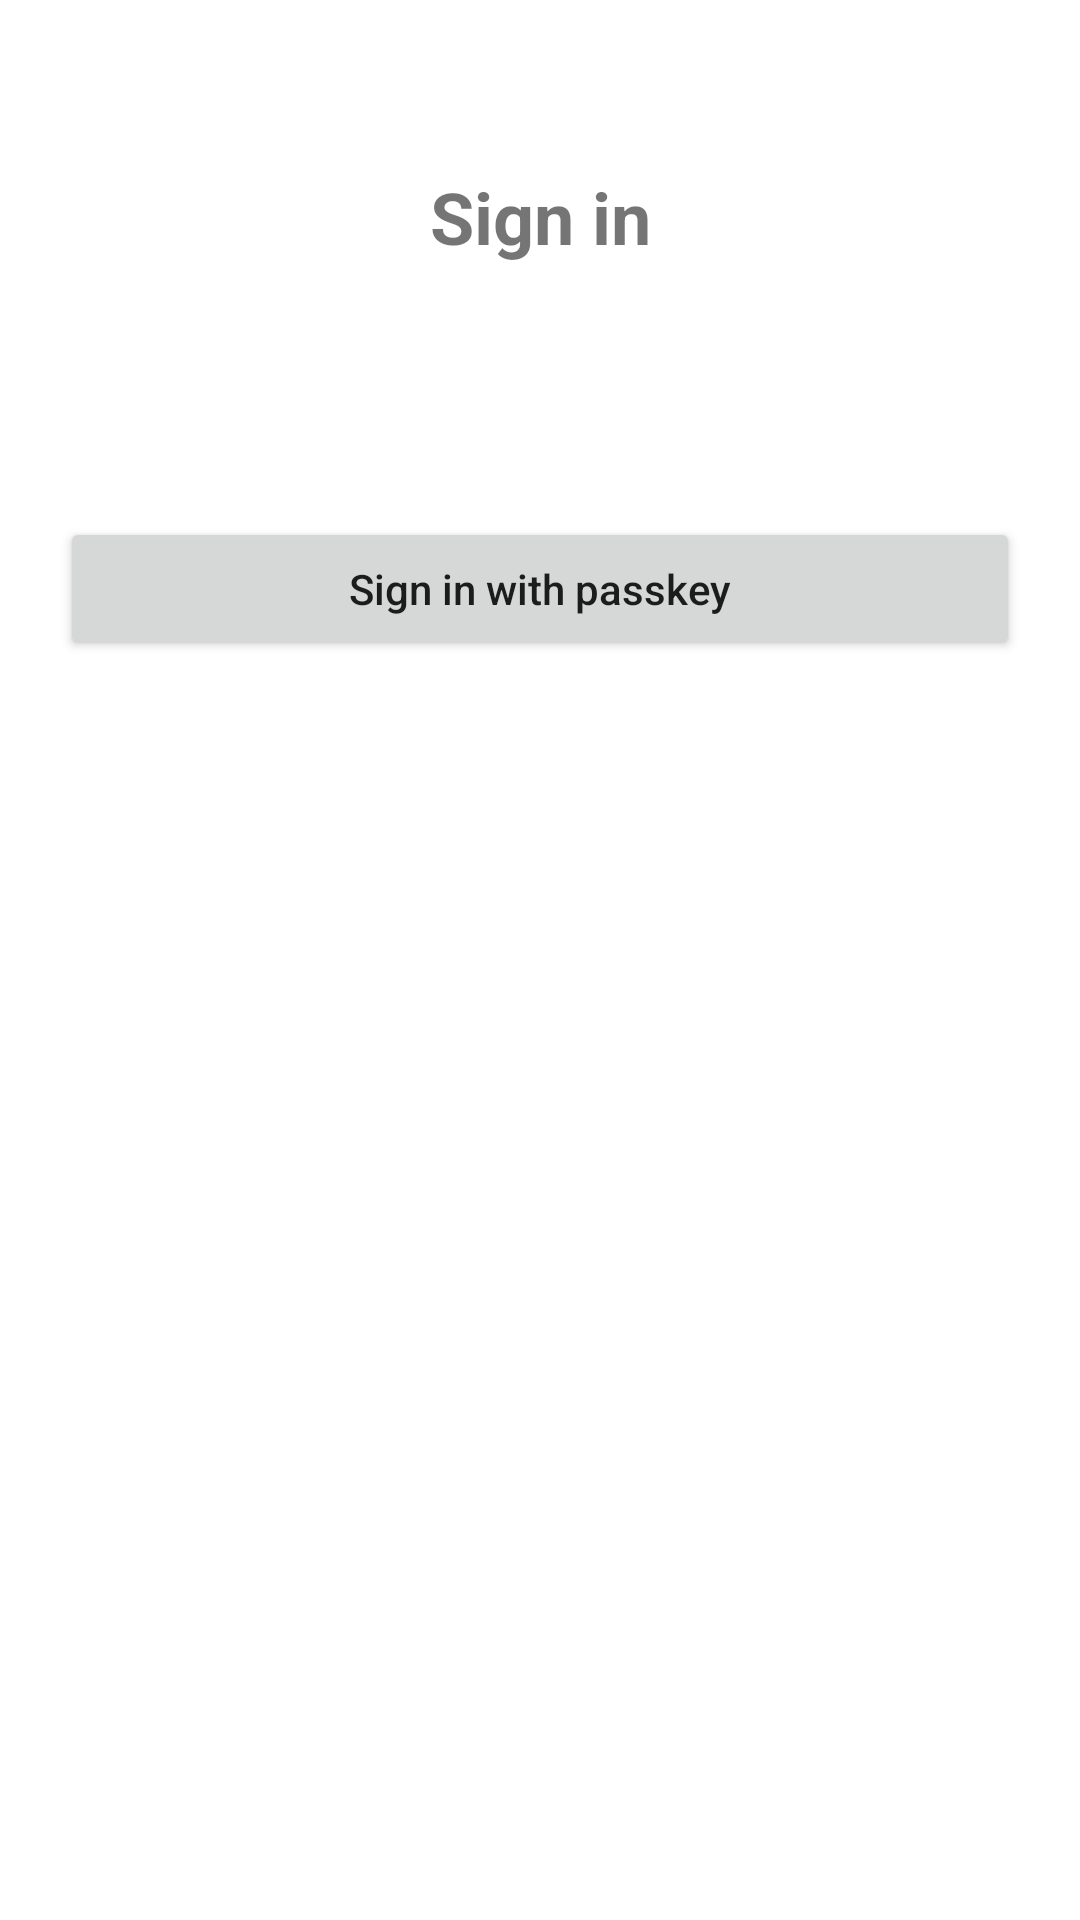

Android layout source for this screen:
<!-- AndroidManifest.xml: application theme Theme.Pawskey -->
<!-- res/layout/fragment_sign_in.xml -->
<androidx.constraintlayout.widget.ConstraintLayout xmlns:android="http://schemas.android.com/apk/res/android"
    xmlns:app="http://schemas.android.com/apk/res-auto"
    xmlns:tools="http://schemas.android.com/tools"
    android:layout_width="match_parent"
    android:layout_height="match_parent"
    android:padding="20dp">

    <TextView
        android:id="@+id/title"
        android:layout_width="0dp"
        android:layout_height="wrap_content"
        android:layout_marginTop="20dp"
        android:gravity="center"
        android:padding="16dp"
        android:text="Sign in"
        android:textSize="24sp"
        android:textStyle="bold"
        app:layout_constraintEnd_toEndOf="parent"
        app:layout_constraintStart_toStartOf="parent"
        app:layout_constraintTop_toTopOf="parent" />

    <com.google.android.material.progressindicator.CircularProgressIndicator
        android:id="@+id/circularProgressIndicator"
        android:layout_width="wrap_content"
        android:layout_height="wrap_content"
        android:layout_marginTop="10dp"
        android:indeterminate="true"
        android:visibility="invisible"
        app:layout_constraintCircleRadius="0dp"
        app:layout_constraintEnd_toEndOf="parent"
        app:layout_constraintHorizontal_bias="0.25"
        app:layout_constraintStart_toStartOf="parent"
        app:layout_constraintTop_toBottomOf="@+id/title"
        app:indicatorColor="@color/pink_500"
        app:trackColor="@color/pink_200"
        tools:visibility="visible" />

    <TextView
        android:id="@+id/textProgress"
        android:layout_width="wrap_content"
        android:layout_height="wrap_content"
        android:layout_marginBottom="10dp"
        android:text="operation in progress... "
        android:visibility="invisible"
        app:layout_constraintBottom_toBottomOf="@+id/circularProgressIndicator"
        app:layout_constraintStart_toEndOf="@+id/circularProgressIndicator"
        tools:visibility="visible" />

    <Button
        android:id="@+id/sign_in_with_savedCredentials"
        android:layout_width="0dp"
        android:layout_height="wrap_content"
        android:layout_marginTop="10dp"
        android:text="Sign in with passkey"
        android:textAllCaps="false"
        app:layout_constraintEnd_toEndOf="parent"
        app:layout_constraintStart_toStartOf="parent"
        app:layout_constraintTop_toBottomOf="@id/circularProgressIndicator" />

</androidx.constraintlayout.widget.ConstraintLayout>
<!-- resources referenced by this layout -->
<resources>
  <color name="pink_200">#F48FB1</color>
  <color name="pink_500">#E91E63</color>
  <style name="Theme.Pawskey" parent="Theme.MaterialComponents.DayNight.NoActionBar">
          
          <item name="colorPrimary">@color/green</item>
          <item name="colorPrimaryVariant">@color/green</item>
          <item name="colorOnPrimary">@color/white</item>
          
          <item name="colorSecondary">@color/yellow_200</item>
          <item name="colorSecondaryVariant">@color/yellow_700</item>
          <item name="colorOnSecondary">@color/black</item>
          
          <item name="android:statusBarColor">?attr/colorPrimaryVariant</item>
          
      </style>
  <color name="green">#9ACA3C</color>
  <color name="white">#FFFFFFFF</color>
  <color name="yellow_200">#FFF59D</color>
  <color name="yellow_700">#FBC02D</color>
  <color name="black">#FF000000</color>
</resources>
